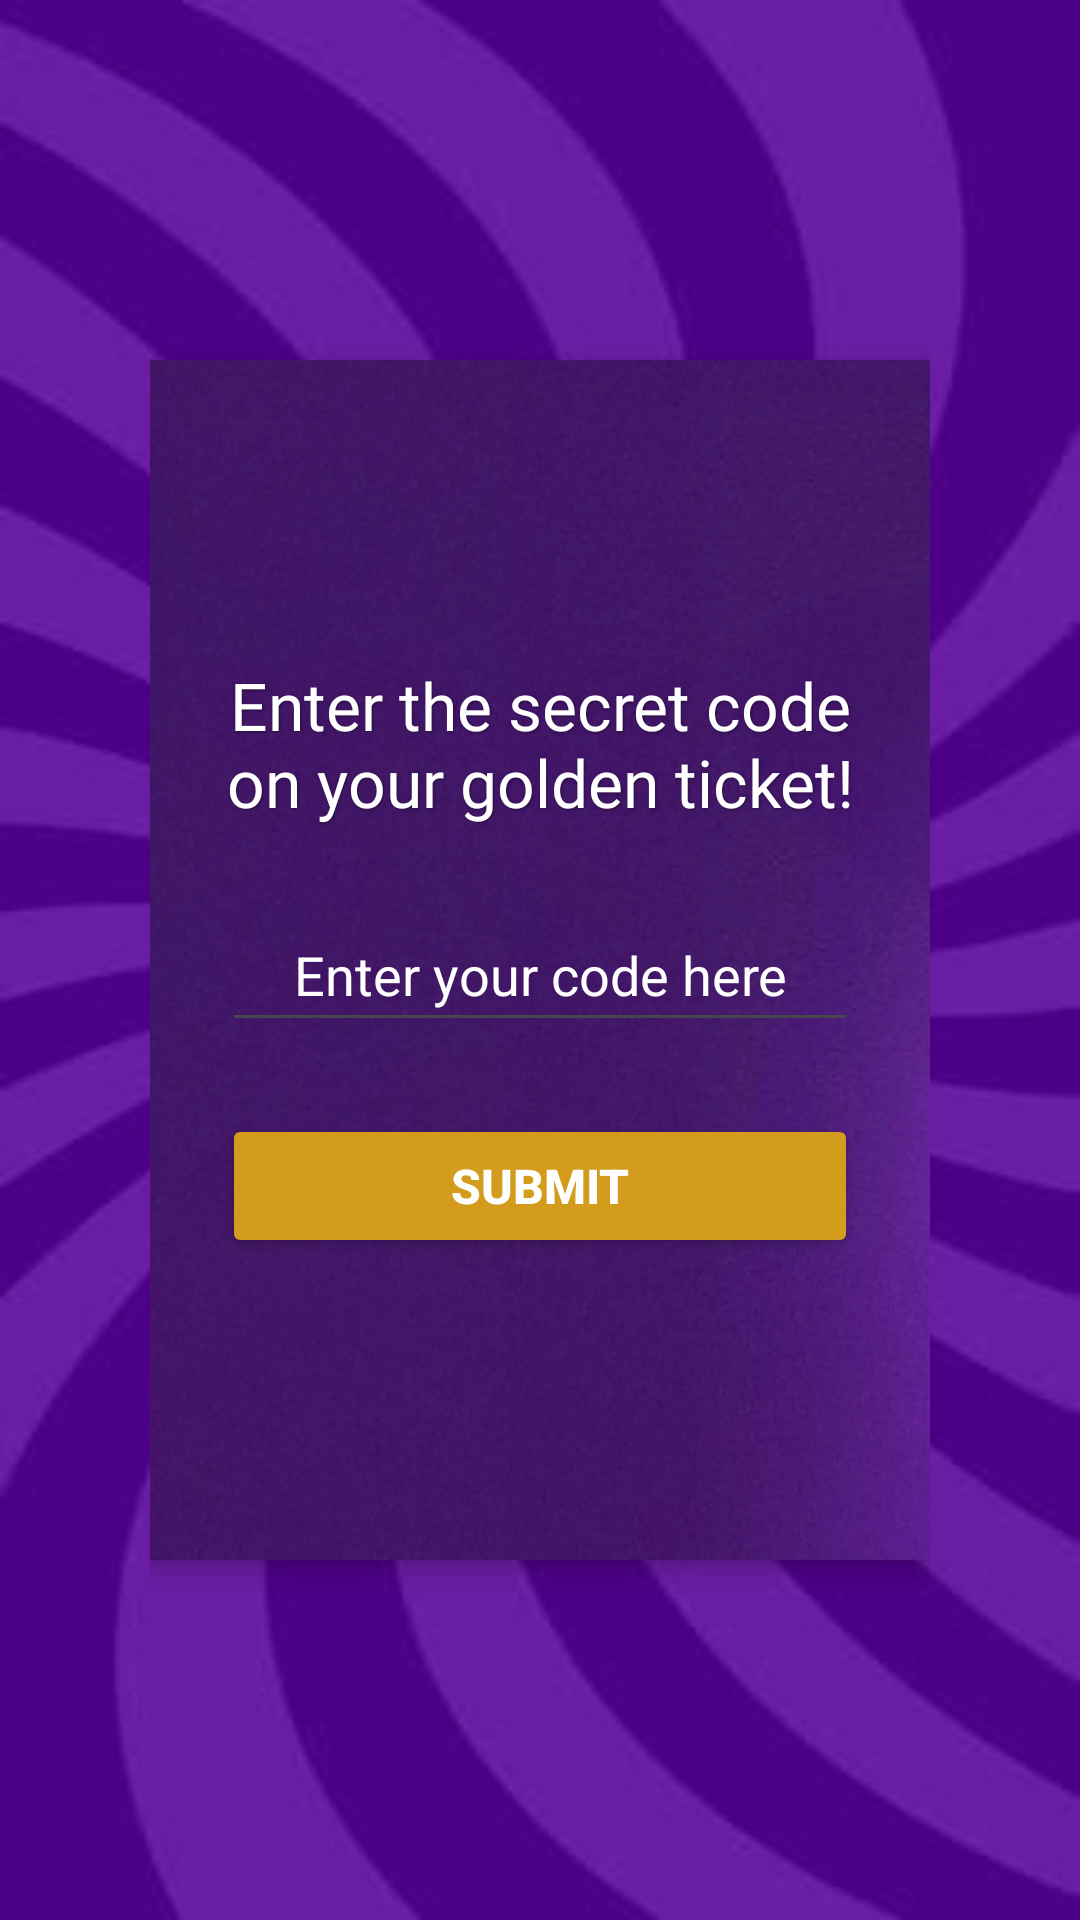

Android layout source for this screen:
<!-- AndroidManifest.xml: application theme Theme.Wonka -->
<!-- res/layout/activity_goldenticket.xml -->
<ScrollView xmlns:android="http://schemas.android.com/apk/res/android"
    xmlns:tools="http://schemas.android.com/tools"
    android:id="@+id/main"
    android:layout_width="match_parent"
    android:layout_height="match_parent"
    android:background="@drawable/purpswirl"
    tools:context=".chooseFills"
    android:fillViewport="true"> 

    <LinearLayout
        android:layout_width="match_parent"
        android:layout_height="match_parent"
        android:orientation="vertical"
        android:gravity="center"
        android:padding="50dp">

        
        <LinearLayout
            android:layout_width="wrap_content"
            android:layout_height="400dp"
            android:background="@drawable/purpleback"
            android:elevation="4dp"
            android:gravity="center"
            android:orientation="vertical"
            android:padding="24dp">

        <TextView
            android:id="@+id/instructionText"
            android:layout_width="match_parent"
            android:layout_height="wrap_content"
            android:layout_marginBottom="24dp"
            android:fontFamily="@font/willywonka"
            android:gravity="center"
            android:shadowColor="#66000000"
            android:shadowDx="1"
            android:shadowDy="1"
            android:shadowRadius="2"
            android:text="Enter the secret code on your golden ticket!"
            android:textColor="@android:color/white"
            android:textSize="22sp" />

        <EditText
            android:id="@+id/codeInput"
            android:layout_width="match_parent"
            android:layout_height="48dp"
            android:layout_marginBottom="24dp"
            android:gravity="center"
            android:hint="Enter your code here"
            android:textColorHint="@color/white"
            android:textColor="@android:color/white"
            android:textSize="18sp" />

        <Button
            android:id="@+id/btnSubmitCode"
            android:layout_width="match_parent"
            android:layout_height="48dp"
            android:backgroundTint="#d39c1d"
            android:text="Submit"
            android:textColor="@android:color/white"
            android:textSize="16sp"
            android:textStyle="bold" />

    </LinearLayout>
</LinearLayout>
    </ScrollView>
<!-- resources referenced by this layout -->
<resources>
  <color name="white">#FFFFFFFF</color>
  <!-- drawable purpleback: png bitmap (drawable, 403819 bytes) -->
  <!-- drawable purpswirl: jpg bitmap (drawable, 9739 bytes) -->
  <style name="Theme.Wonka" parent="Base.Theme.Wonka" />
  <style name="Base.Theme.Wonka" parent="Theme.Material3.DayNight.NoActionBar">
          
          
          <item name="actionOverflowButtonStyle">@style/OverflowWhite</item>
      </style>
  <style name="OverflowWhite" parent="@style/Widget.AppCompat.ActionButton.Overflow">
          <item name="android:tint">@android:color/white</item>
      </style>
</resources>
